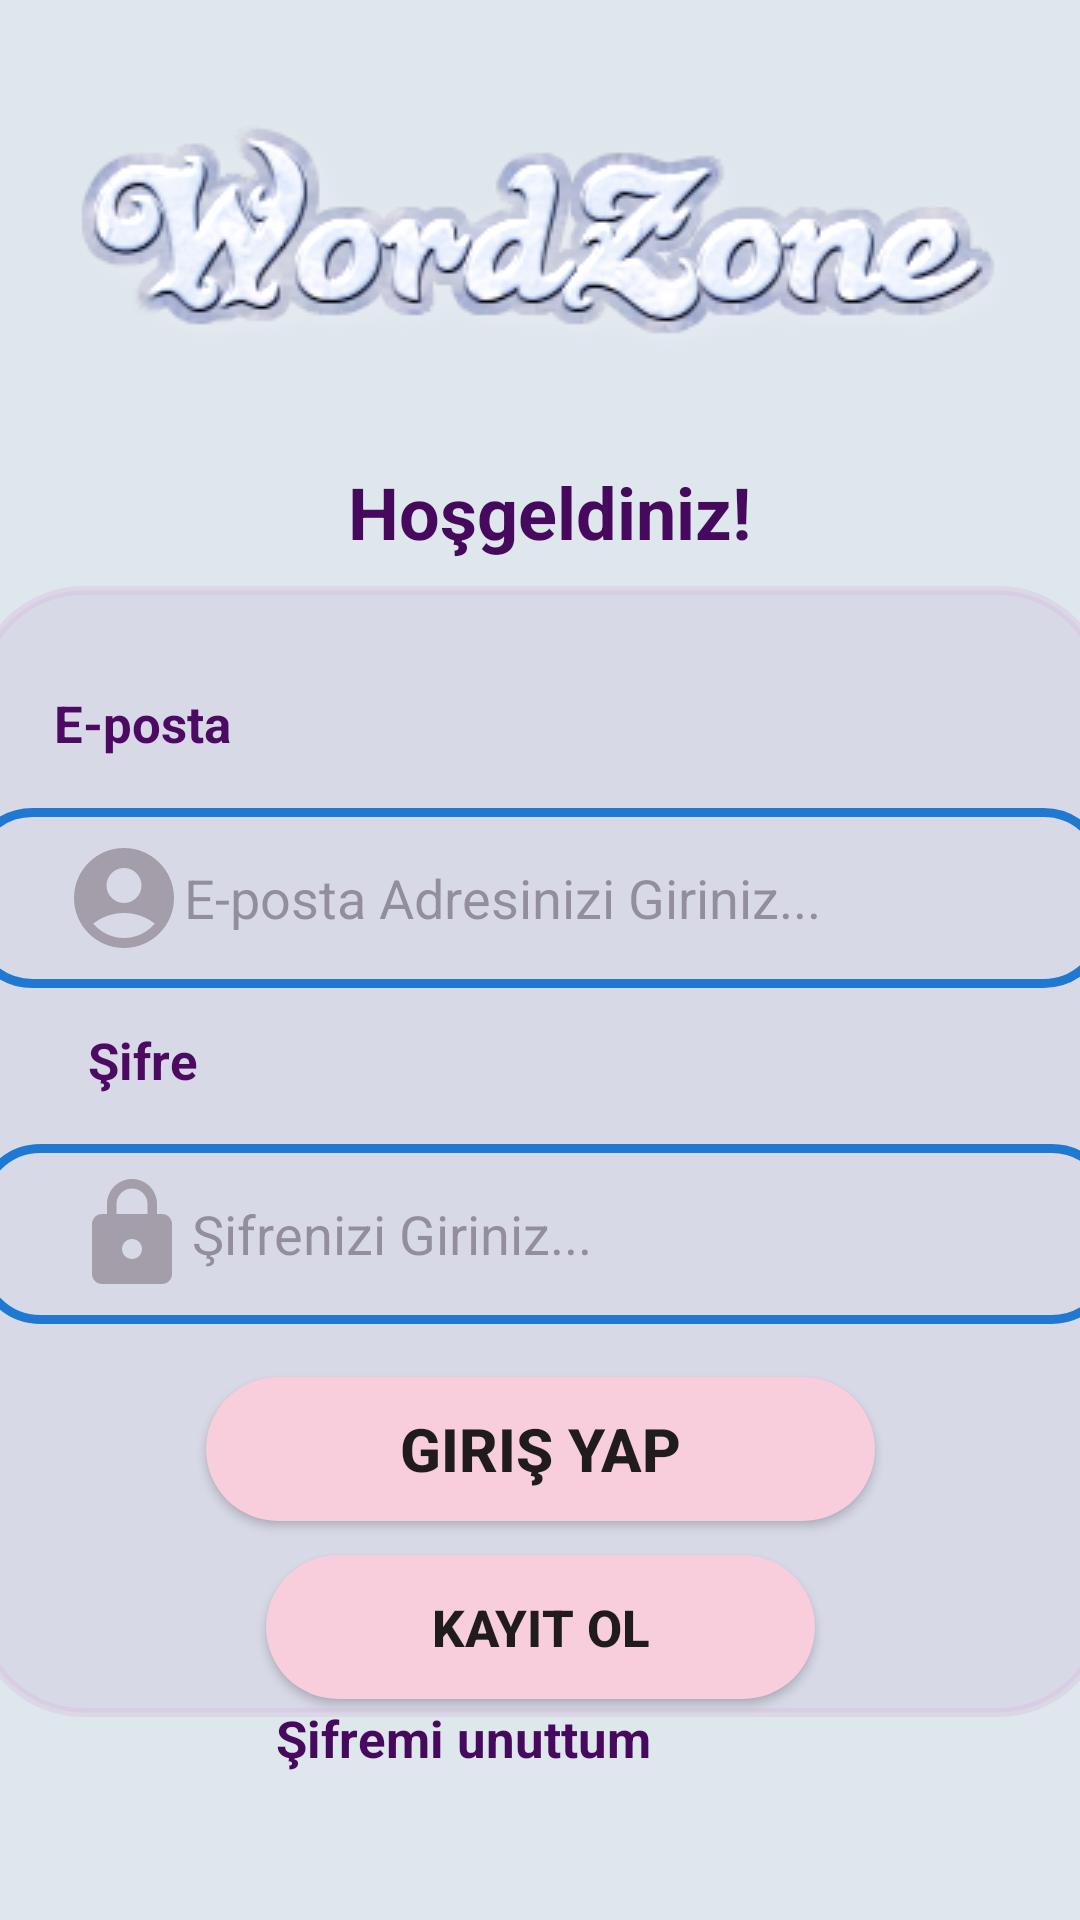

Produce the Android XML layout that renders to this screen, including the resource entries it uses.
<!-- AndroidManifest.xml: application theme Theme.WordZone -->
<!-- res/layout/activity_main.xml -->
<?xml version="1.0" encoding="utf-8"?>
<androidx.constraintlayout.widget.ConstraintLayout xmlns:android="http://schemas.android.com/apk/res/android"
    xmlns:app="http://schemas.android.com/apk/res-auto"
    xmlns:tools="http://schemas.android.com/tools"
    android:layout_width="match_parent"
    android:layout_height="match_parent"
    android:background="#DDE7EC"
    tools:context=".MainActivity">


    <Button
        android:id="@+id/btnGiris"
        android:layout_width="223dp"
        android:layout_height="wrap_content"
        android:layout_marginStart="16dp"
        android:layout_marginTop="8dp"
        android:layout_marginEnd="16dp"
        android:background="@drawable/butonrenk"
        android:text="Giriş Yap"
        android:textColorHint="@color/black"
        android:textSize="20sp"
        android:textStyle="normal|bold"
        app:layout_constraintBottom_toBottomOf="parent"
        app:layout_constraintEnd_toEndOf="parent"
        app:layout_constraintStart_toStartOf="parent"
        app:layout_constraintTop_toBottomOf="@+id/sifregrs"
        app:layout_constraintVertical_bias="0.068" />

    <EditText
        android:id="@+id/kullaniciAdigrs"
        android:layout_width="380dp"
        android:layout_height="wrap_content"
        android:layout_marginStart="32dp"
        android:layout_marginTop="16dp"
        android:layout_marginEnd="32dp"
        android:background="@drawable/background__buton"
        android:drawableLeft="@drawable/account"
        android:ems="10"
        android:hint="E-posta Adresinizi Giriniz..."
        android:inputType="textPersonName"
        android:padding="10dp"
        android:paddingStart="32dp"
        android:textColorHint="#6A292727"
        app:layout_constraintBottom_toBottomOf="parent"
        app:layout_constraintEnd_toEndOf="parent"
        app:layout_constraintHorizontal_bias="0.515"
        app:layout_constraintStart_toStartOf="parent"
        app:layout_constraintTop_toTopOf="parent"
        app:layout_constraintVertical_bias="0.449" />

    <EditText
        android:id="@+id/sifregrs"
        android:layout_width="380dp"
        android:layout_height="wrap_content"
        android:layout_marginStart="32dp"
        android:layout_marginTop="16dp"
        android:layout_marginEnd="32dp"
        android:background="@drawable/background__buton"
        android:drawableLeft="@drawable/lock"
        android:ems="10"
        android:hint="Şifrenizi Giriniz..."
        android:inputType="textPersonName|textPassword"
        android:padding="10dp"
        android:paddingStart="32dp"
        android:textColorHint="#6A292727"
        app:layout_constraintBottom_toBottomOf="parent"
        app:layout_constraintEnd_toEndOf="parent"
        app:layout_constraintHorizontal_bias="0.484"
        app:layout_constraintStart_toStartOf="parent"
        app:layout_constraintTop_toTopOf="parent"
        app:layout_constraintVertical_bias="0.648" />

    <Button
        android:id="@+id/btnkayitOl"
        android:layout_width="183dp"
        android:layout_height="wrap_content"
        android:layout_marginStart="16dp"
        android:layout_marginTop="8dp"
        android:layout_marginEnd="16dp"
        android:background="@drawable/butonrenk"
        android:text="Kayıt Ol"
        android:textAlignment="center"
        android:textSize="17dp"
        android:textStyle="normal|bold"
        app:layout_constraintBottom_toBottomOf="parent"
        app:layout_constraintEnd_toEndOf="parent"
        app:layout_constraintStart_toStartOf="parent"
        app:layout_constraintTop_toBottomOf="@+id/btnGiris"
        app:layout_constraintVertical_bias="0.042" />

    <TextView
        android:id="@+id/textkayıt"
        android:layout_width="95dp"
        android:layout_height="36dp"
        android:text="E-posta"
        android:textAlignment="center"
        android:textColor="#47095E"
        android:textColorHighlight="#1B0A39"
        android:textSize="17dp"
        android:textStyle="normal|bold"
        app:layout_constraintBottom_toBottomOf="parent"
        app:layout_constraintEnd_toEndOf="parent"
        app:layout_constraintHorizontal_bias="0.0"
        app:layout_constraintStart_toStartOf="parent"
        app:layout_constraintTop_toTopOf="parent"
        app:layout_constraintVertical_bias="0.38" />

    <TextView
        android:id="@+id/btnhosg"
        android:layout_width="232dp"
        android:layout_height="55dp"
        android:layout_marginStart="16dp"
        android:layout_marginEnd="16dp"
        android:text="Hoşgeldiniz!"
        android:textAlignment="center"
        android:textColor="#47095E"
        android:textColorHighlight="#1B0A39"
        android:textSize="24sp"
        android:textStyle="normal|bold"
        app:layout_constraintBottom_toBottomOf="parent"
        app:layout_constraintEnd_toEndOf="parent"
        app:layout_constraintHorizontal_bias="0.53"
        app:layout_constraintStart_toStartOf="parent"
        app:layout_constraintTop_toTopOf="parent"
        app:layout_constraintVertical_bias="0.264" />

    <TextView
        android:id="@+id/textkayıt2"
        android:layout_width="95dp"
        android:layout_height="36dp"
        android:text="Şifre"
        android:textAlignment="center"
        android:textColor="#47095E"
        android:textColorHighlight="#1B0A39"
        android:textSize="17dp"
        android:textStyle="normal|bold"
        app:layout_constraintBottom_toBottomOf="parent"
        app:layout_constraintEnd_toEndOf="parent"
        app:layout_constraintHorizontal_bias="0.0"
        app:layout_constraintStart_toStartOf="parent"
        app:layout_constraintTop_toTopOf="parent"
        app:layout_constraintVertical_bias="0.566" />

    <ImageView
        android:id="@+id/imageView"
        android:layout_width="wrap_content"
        android:layout_height="wrap_content"
        android:layout_marginStart="16dp"
        android:layout_marginEnd="16dp"
        app:layout_constraintBottom_toBottomOf="parent"
        app:layout_constraintEnd_toEndOf="parent"
        app:layout_constraintHorizontal_bias="0.489"
        app:layout_constraintStart_toStartOf="parent"
        app:layout_constraintTop_toTopOf="parent"
        app:layout_constraintVertical_bias="0.057"
        app:srcCompat="@drawable/logo" />

    <LinearLayout
        android:id="@+id/linearLayout"
        android:layout_width="378dp"
        android:layout_height="377dp"
        android:layout_marginStart="16dp"
        android:layout_marginEnd="16dp"
        android:background="@drawable/transparanback"
        android:orientation="vertical"
        app:layout_constraintBottom_toBottomOf="parent"
        app:layout_constraintEnd_toEndOf="parent"
        app:layout_constraintStart_toStartOf="parent"
        app:layout_constraintTop_toTopOf="parent"
        app:layout_constraintVertical_bias="0.743"
        tools:ignore="MissingConstraints">


    </LinearLayout>

    <TextView
        android:id="@+id/sifreyenile"
        android:layout_width="163dp"
        android:layout_height="37dp"
        android:layout_marginStart="124dp"
        android:layout_marginEnd="124dp"
        android:text="Şifremi unuttum"
        android:textAlignment="center"
        android:textColor="#47095E"
        android:textColorHighlight="#1B0A39"
        android:textSize="17dp"
        android:textStyle="normal|bold"
        app:layout_constraintBottom_toBottomOf="parent"
        app:layout_constraintEnd_toEndOf="parent"
        app:layout_constraintHorizontal_bias="1.0"
        app:layout_constraintStart_toStartOf="parent"
        app:layout_constraintTop_toTopOf="parent"
        app:layout_constraintVertical_bias="0.942" />


</androidx.constraintlayout.widget.ConstraintLayout>
<!-- resources referenced by this layout -->
<resources>
  <color name="black">#FF000000</color>
  <!-- drawable account (drawable) -->
  <vector android:alpha="0.6" android:height="40dp" android:tint="#7D7C7C"
      android:viewportHeight="24" android:viewportWidth="24"
      android:width="40dp" xmlns:android="http://schemas.android.com/apk/res/android">
      <path android:fillColor="@android:color/white" android:pathData="M12,2C6.48,2 2,6.48 2,12s4.48,10 10,10s10,-4.48 10,-10S17.52,2 12,2zM12,6c1.93,0 3.5,1.57 3.5,3.5S13.93,13 12,13s-3.5,-1.57 -3.5,-3.5S10.07,6 12,6zM12,20c-2.03,0 -4.43,-0.82 -6.14,-2.88C7.55,15.8 9.68,15 12,15s4.45,0.8 6.14,2.12C16.43,19.18 14.03,20 12,20z"/>
  </vector>
  <!-- drawable background__buton (drawable) -->
  <?xml version="1.0" encoding="utf-8"?>
  <selector xmlns:android="http://schemas.android.com/apk/res/android">
  <item>
      <shape android:shape="rectangle">
          <solid android:color="#00ffffff"/>
          <corners android:radius="20dp"/>
          <stroke android:width="3dp" android:color="#1580D5"/>
      </shape>
  </item>
  </selector>
  <!-- drawable butonrenk (drawable) -->
  <?xml version="1.0" encoding="utf-8"?>
  <selector xmlns:android="http://schemas.android.com/apk/res/android">
      <item>
          <shape android:shape="rectangle">
              <solid android:color="#FFF8CDDC"/>
              <corners android:radius="30dp"/>
          </shape>
      </item>
  </selector>
  <!-- drawable lock (drawable) -->
  <vector android:alpha="0.6" android:height="40dp" android:tint="#7D7C7C"
      android:viewportHeight="24" android:viewportWidth="24"
      android:width="40dp" xmlns:android="http://schemas.android.com/apk/res/android">
      <path android:fillColor="@android:color/white" android:pathData="M18,8h-1L17,6c0,-2.76 -2.24,-5 -5,-5S7,3.24 7,6v2L6,8c-1.1,0 -2,0.9 -2,2v10c0,1.1 0.9,2 2,2h12c1.1,0 2,-0.9 2,-2L20,10c0,-1.1 -0.9,-2 -2,-2zM12,17c-1.1,0 -2,-0.9 -2,-2s0.9,-2 2,-2 2,0.9 2,2 -0.9,2 -2,2zM15.1,8L8.9,8L8.9,6c0,-1.71 1.39,-3.1 3.1,-3.1 1.71,0 3.1,1.39 3.1,3.1v2z"/>
  </vector>
  <!-- drawable logo: png bitmap (drawable, 42006 bytes) -->
  <!-- drawable transparanback (drawable) -->
  <?xml version="1.0" encoding="utf-8"?>
  <selector xmlns:android="http://schemas.android.com/apk/res/android">
      <item>
          <shape android:shape="rectangle">
              <solid android:color="#129623AA"/>
              <corners android:radius="35dp"/>
              <stroke android:width="3dp" android:color="#5CD4BBDD"/>
          </shape>
      </item>
  
  </selector>
  <style name="Theme.WordZone" parent="Theme.AppCompat.DayNight.DarkActionBar">
          
          <item name="colorPrimary">@color/purple_500</item>
          <item name="colorPrimaryVariant">@color/purple_700</item>
          <item name="colorOnPrimary">@color/white</item>
          
          <item name="colorSecondary">@color/teal_200</item>
          <item name="colorSecondaryVariant">@color/teal_700</item>
          <item name="colorOnSecondary">@color/black</item>
          
          <item name="android:statusBarColor">?attr/colorPrimaryVariant</item>
          
      </style>
  <color name="purple_500">#63BDE6</color>
  <color name="purple_700">#63BDE6</color>
  <color name="white">#FFFFFFFF</color>
  <color name="teal_200">#000000</color>
  <color name="teal_700">#000000</color>
</resources>
